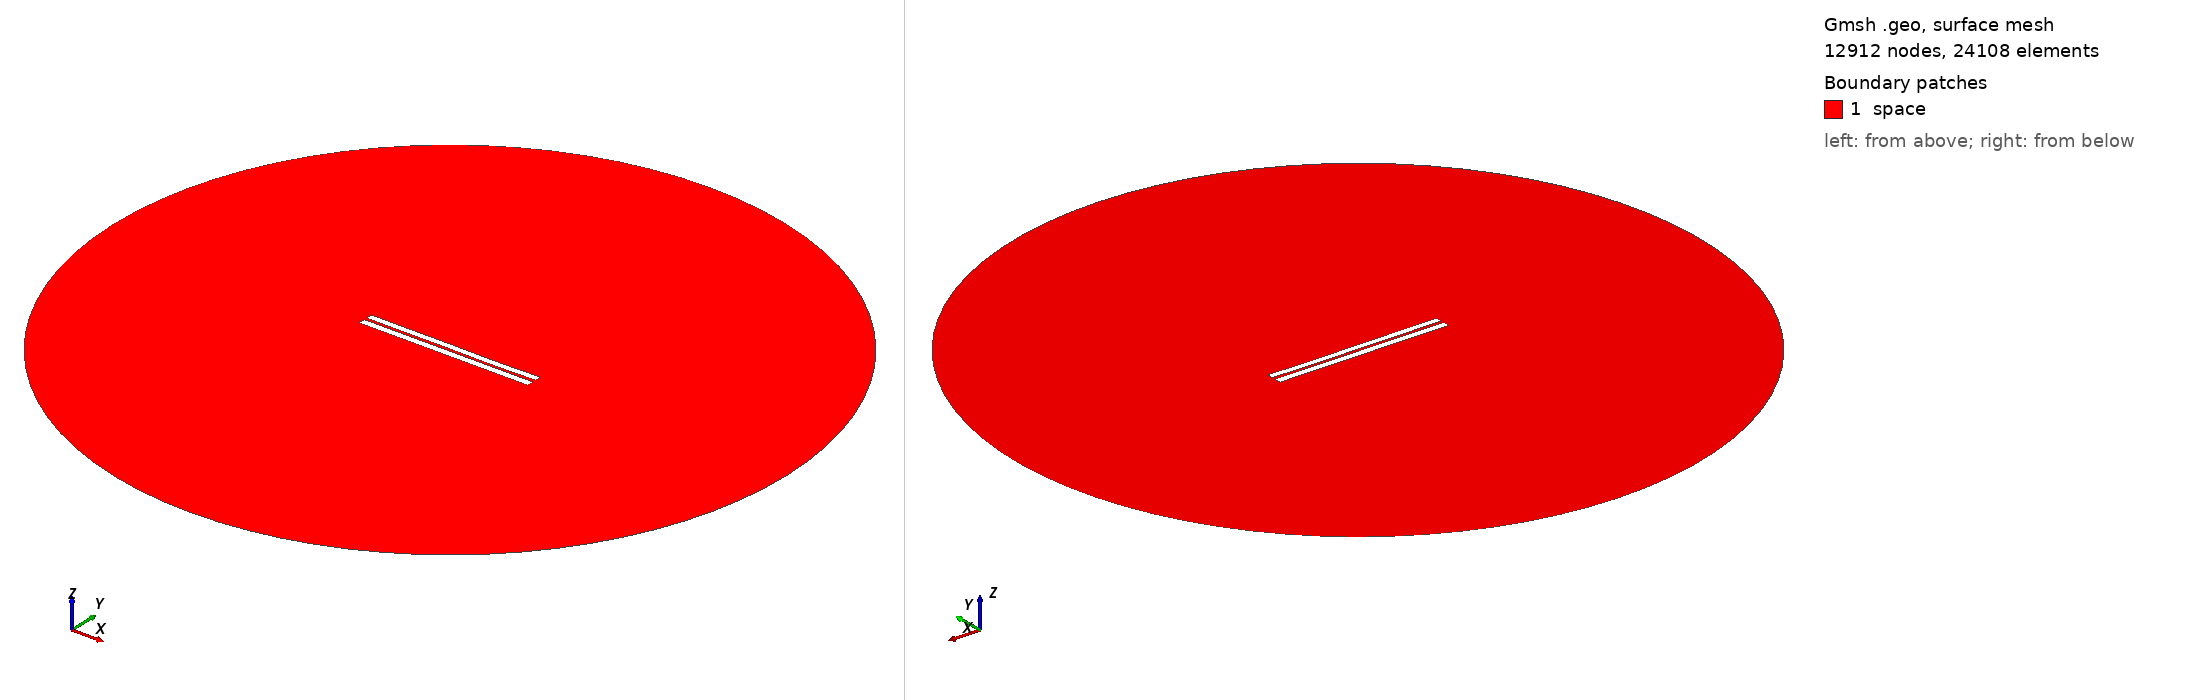

Gmsh geometry script, surface-meshed: 12912 nodes, 24108 surface elements. Boundary patches (legend numbers): 1 space. Left view from above one corner, right view from below the opposite corner. Legend entries are the model's physical surfaces. The drawing asked Gmsh for element sizes between 1% and 20% of the model's largest extent; the script's own settings can give other sizes.

=== 3292.geo (drawn) ===
//---------------------------------------
// Geometry kernel
//---------------------------------------

SetFactory("OpenCASCADE");



//---------------------------------------
// Parameters of the geometry
//---------------------------------------

// Overetch of the upper plate
overetch = 0.125;

// Distance between the plates
distance = 1.5;

// Discretization over the x axis (for the deformation)
nx = 50; 

// Length of the plate
L = 100 - overetch; 

// Number of modes
n = 4; 

// 1st mode coefficient
coeff(1) = -0.075;
beta(1) = 0.596864 * 3.1415926535 / L;

// 2nd mode coefficient
coeff(2) = -0.075;
beta(2) = 1.49418 * 3.1415926535 / L;

// 3rd mode coefficient
coeff(3) = 0.07499999999999998;
beta(3) = 2.50025 * 3.1415926535 / L;

// 4th mode coefficient
coeff(4) = -0.075;
beta(4) = 3.49999 * 3.1415926535 / L;



//---------------------------------------
// Upper plate (deformed rectangle)
//---------------------------------------

// Coordiantes of the upper plate
xmin = -50;
xmax = 50 - overetch;

// Height of the upper plate
yheight = 4 - 2 * overetch;

// Indexes of the points
UpperID[] = {};
LowerID[] = {};
LeftID[] = {};
RightID[] = {};

// Point index
p = 1;

// Horizontal edges
For i In {1:nx}
    x = xmin + (i-1)*(xmax - xmin)/(nx-1);

    y_bottom = distance / 2 + overetch;
    For j In {1:n}
        C = (Cosh(beta(j)*L) + Cos(beta(j)*L)) / (Sinh(beta(j)*L) + Sin(beta(j)*L));
        y_bottom  = y_bottom + coeff(j) * (Cosh(beta(j)*(x+50)) - Cos(beta(j)*(x+50)) - C * (Sinh(beta(j)*(x+50)) - Sin(beta(j)*(x+50))));
    EndFor

    y_top = y_bottom + yheight;

    Point(p) = {x, y_top, 0, 1.0};
    UpperID[i] = p;
    p = p + 1;

    Point(p) = {x, y_bottom, 0, 1.0};
    LowerID[i] = p;
    p = p + 1;
EndFor

// Create point lists
UpperPts[] = {}; LowerPts[] = {};
For i In {1:nx}
  UpperPts[] += {UpperID[i]};
  LowerPts[] += {LowerID[i]};
EndFor

// Build splines
Spline(1) = {UpperPts[]};
Spline(2) = {LowerPts[]};
Line(3) = {LowerPts[nx-1], UpperPts[nx-1]};
Line(4) = {LowerPts[0], UpperPts[0]};

// Build the plane surface
Curve Loop(1) = {2, 3, -1, -4};
Plane Surface(1) = {1};



//---------------------------------------
// Lower plate (rectangle)
//---------------------------------------

// Vertices
Point(1001) = {-50, -1, 0, 1.0};
Point(1002) = { 50, -1, 0, 1.0};
Point(1003) = { 50,  -5, 0, 1.0};
Point(1004) = {-50,  -5, 0, 1.0};

// Edges
Line(5) = {1001, 1002};
Line(6) = {1002, 1003};
Line(7) = {1003, 1004};
Line(8) = {1004, 1001};

// Plane surface
Line Loop(2) = {5, 6, 7, 8};
Plane Surface(2) = {2}; 



//---------------------------------------
// Outer (fictious) boundary
//---------------------------------------

// Points
Point(1005) = {0, 0, 0};       // Center
Point(1006) = {200, 0, 0};     // Start point
Point(1007) = {0, 200, 0};     // 90 degrees
Point(1008) = {-200, 0, 0};    // 180 degrees
Point(1009) = {0, -200, 0};    // 270 degrees

// Circle arcs (each needs start, center, end)
Circle(9) = {1006, 1005, 1007};
Circle(10) = {1007, 1005, 1008};
Circle(11) = {1008, 1005, 1009};
Circle(12) = {1009, 1005, 1006};

// Plane surface for the entire domain
Curve Loop(3) = {9, 10, 11, 12};
Surface(3) = {3};

// Subtract the plates from the whole domain to obtain the actual domain where we want to solve the equations
BooleanDifference{ Surface{3}; Delete; }{ Surface{1}; Surface{2}; Delete; }




//---------------------------------------
// Transfinite Lines/Curves
//---------------------------------------

// Set the number of points on the boundaries
r = 7;

// Plates
Transfinite Curve {1, 2} = 50*r Using Progression 1;
Transfinite Curve {3, 4} = 2*r Using Progression 1;
Transfinite Line {5, 7} = 50*r Using Progression 1;
Transfinite Line {6, 8} = 2*r Using Progression 1;

// Outer boundary
Transfinite Line {9, 10, 11, 12} = 20 Using Progression 1;



//---------------------------------------
// Physical groups
//---------------------------------------                

// Physical curves (boundaries)
Physical Line("force_segment", 10) = {2};
Physical Line("upper_plate", 11) = {1, 3, 4};
Physical Line("lower_plate", 12) = {5, 6, 7, 8};
Physical Line("boundary", 20) = {9, 10, 11, 12};

// Physical Surfaces
Physical Surface("space", 30) = {3};



//---------------------------------------
// 6. Generate the Mesh
//---------------------------------------

// 2D mesh generation
Mesh 2;
